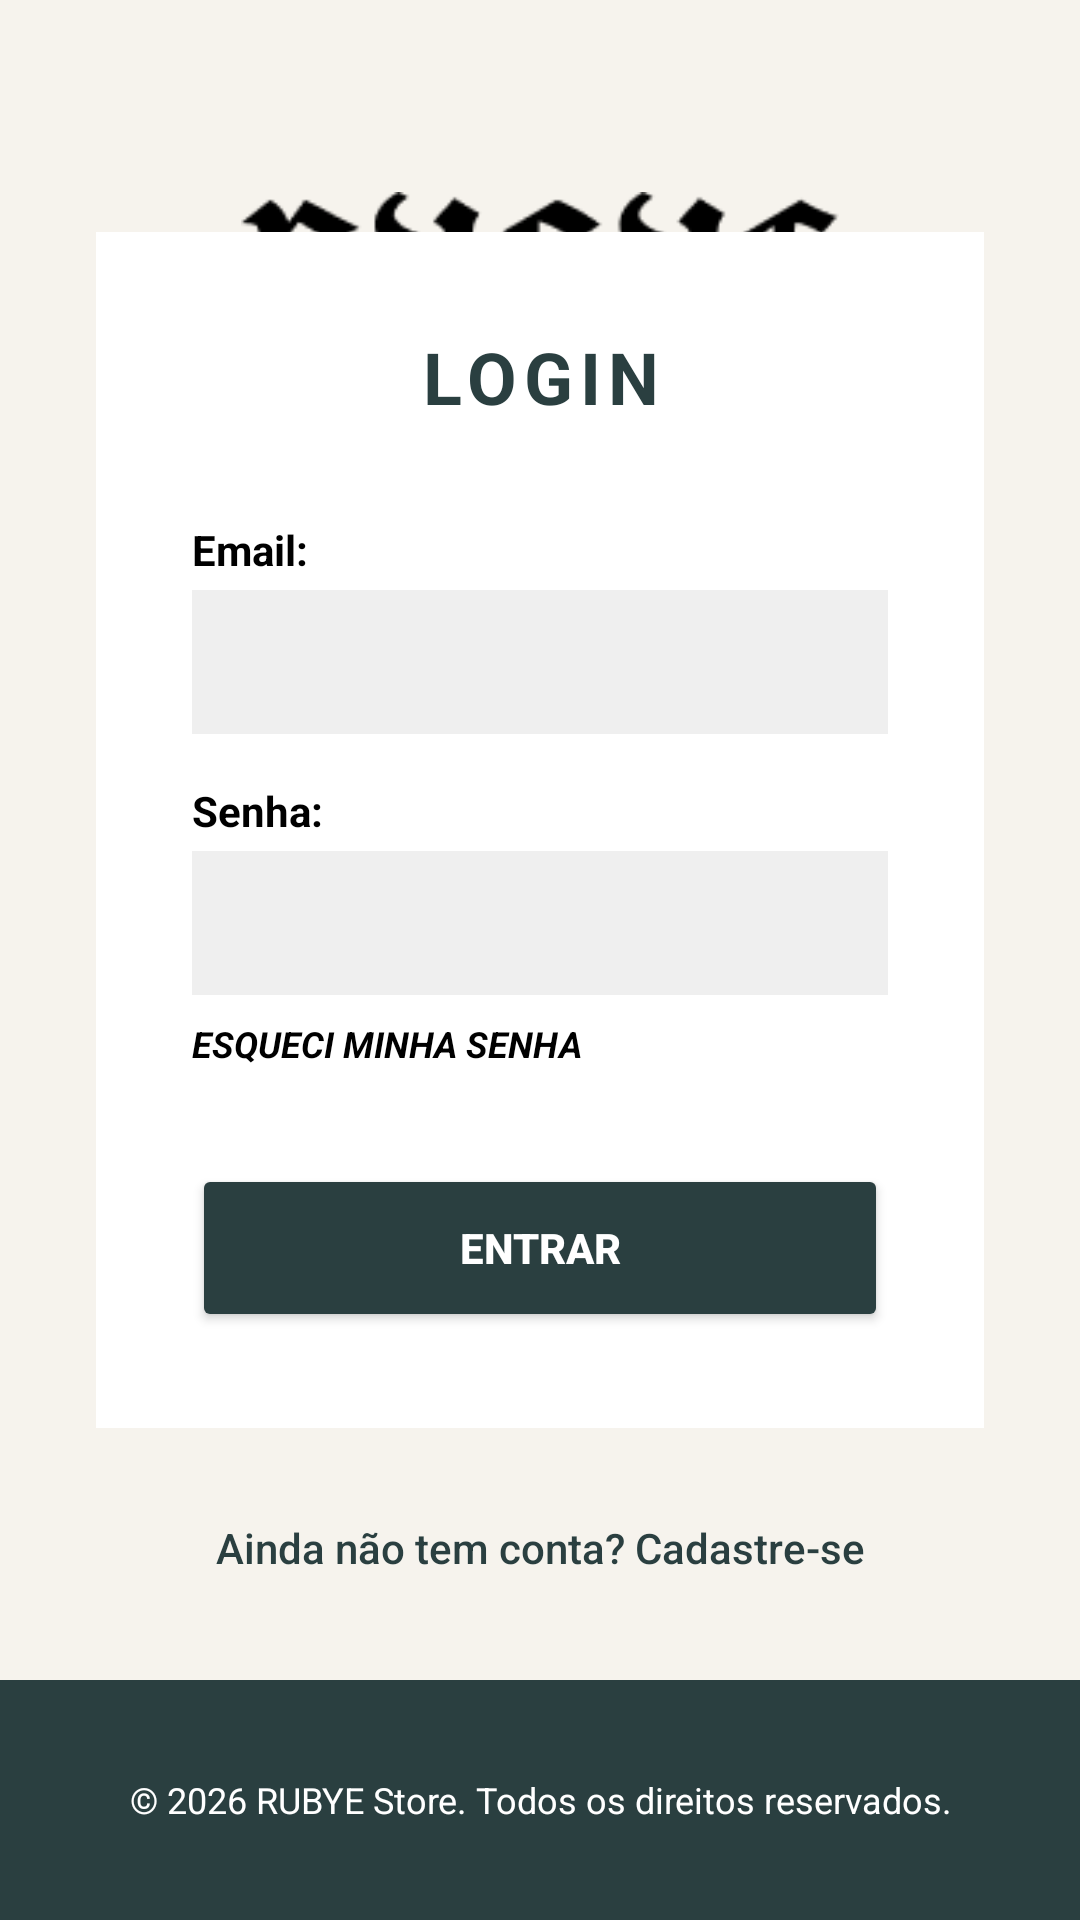

Produce the Android XML layout that renders to this screen, including the resource entries it uses.
<!-- AndroidManifest.xml: application theme Theme.RubyeEstofados -->
<!-- res/layout/activity_login.xml -->
<?xml version="1.0" encoding="utf-8"?>
<androidx.constraintlayout.widget.ConstraintLayout xmlns:android="http://schemas.android.com/apk/res/android"
    xmlns:app="http://schemas.android.com/apk/res-auto"
    android:layout_width="match_parent"
    android:layout_height="match_parent"
    android:background="@color/rubye_bg_claro">

    <ImageView
        android:id="@+id/ivLogoRubye"
        android:layout_width="200dp"
        android:layout_height="wrap_content"
        android:layout_marginTop="64dp"
        android:src="@drawable/logo_rubye"
        android:adjustViewBounds="true"
        app:layout_constraintEnd_toEndOf="parent"
        app:layout_constraintStart_toStartOf="parent"
        app:layout_constraintTop_toTopOf="parent" />

    <LinearLayout
        android:id="@+id/cardLogin"
        android:layout_width="0dp"
        android:layout_height="wrap_content"
        android:layout_marginHorizontal="32dp"
        android:layout_marginBottom="84dp"
        android:background="@color/white"
        android:orientation="vertical"
        android:padding="32dp"
        app:layout_constraintBottom_toTopOf="@+id/tvFooter"
        app:layout_constraintEnd_toEndOf="parent"
        app:layout_constraintStart_toStartOf="parent"
        app:layout_constraintTop_toBottomOf="@+id/tvLogoRubye">

        <TextView
            android:layout_width="match_parent"
            android:layout_height="wrap_content"
            android:layout_marginBottom="32dp"
            android:gravity="center"
            android:letterSpacing="0.1"
            android:text="LOGIN"
            android:textColor="@color/rubye_header"
            android:textSize="24sp"
            android:textStyle="bold" />

        <TextView
            android:layout_width="wrap_content"
            android:layout_height="wrap_content"
            android:layout_marginBottom="4dp"
            android:text="Email:"
            android:textColor="@color/black"
            android:textStyle="bold" />

        <EditText
            android:id="@+id/etEmail"
            android:layout_width="match_parent"
            android:layout_height="48dp"
            android:layout_marginBottom="16dp"
            android:background="@color/rubye_light_gray"
            android:inputType="textEmailAddress"
            android:paddingHorizontal="12dp" />

        <TextView
            android:layout_width="wrap_content"
            android:layout_height="wrap_content"
            android:layout_marginBottom="4dp"
            android:text="Senha:"
            android:textColor="@color/black"
            android:textStyle="bold" />

        <EditText
            android:id="@+id/etSenha"
            android:layout_width="match_parent"
            android:layout_height="48dp"
            android:layout_marginBottom="8dp"
            android:background="@color/rubye_light_gray"
            android:inputType="textPassword"
            android:paddingHorizontal="12dp" />

        <TextView
            android:id="@+id/tvEsqueciSenha"
            android:layout_width="wrap_content"
            android:layout_height="wrap_content"
            android:layout_marginBottom="32dp"
            android:text="ESQUECI MINHA SENHA"
            android:textColor="@color/black"
            android:textSize="12sp"
            android:textStyle="bold|italic" />

        <Button
            android:id="@+id/btnLogin"
            android:layout_width="match_parent"
            android:layout_height="56dp"
            android:backgroundTint="@color/rubye_header"
            android:text="ENTRAR"
            android:textColor="@color/white"
            android:textStyle="bold"
            app:cornerRadius="0dp" />

    </LinearLayout>

    <Button
        android:id="@+id/btnIrCadastro"
        style="@style/Widget.AppCompat.Button.Borderless"
        android:layout_width="wrap_content"
        android:layout_height="wrap_content"
        android:layout_marginTop="16dp"
        android:text="Ainda não tem conta? Cadastre-se"
        android:textColor="@color/rubye_header"
        android:textAllCaps="false"
        app:layout_constraintTop_toBottomOf="@id/cardLogin"
        app:layout_constraintStart_toStartOf="parent"
        app:layout_constraintEnd_toEndOf="parent" />


    <TextView
        android:id="@+id/tvFooter"
        android:layout_width="match_parent"
        android:layout_height="80dp"
        android:background="@color/rubye_header"
        android:gravity="center"
        android:text="© 2026 RUBYE Store. Todos os direitos reservados."
        android:textColor="@color/white"
        android:textSize="12sp"
        app:layout_constraintBottom_toBottomOf="parent"
        app:layout_constraintEnd_toEndOf="parent"
        app:layout_constraintStart_toStartOf="parent" />

</androidx.constraintlayout.widget.ConstraintLayout>
<!-- resources referenced by this layout -->
<resources>
  <color name="black">#FF000000</color>
  <color name="rubye_bg_claro">#F6F3ED</color>
  <color name="rubye_header">#2A3F40</color>
  <color name="rubye_light_gray">#EFEFEF</color>
  <color name="white">#FFFFFFFF</color>
  <!-- drawable logo_rubye: png bitmap (drawable, 3224 bytes) -->
  <style name="Theme.RubyeEstofados" parent="Base.Theme.RubyeEstofados" />
  <style name="Base.Theme.RubyeEstofados" parent="Theme.Material3.DayNight.NoActionBar">
          
          
      </style>
</resources>
